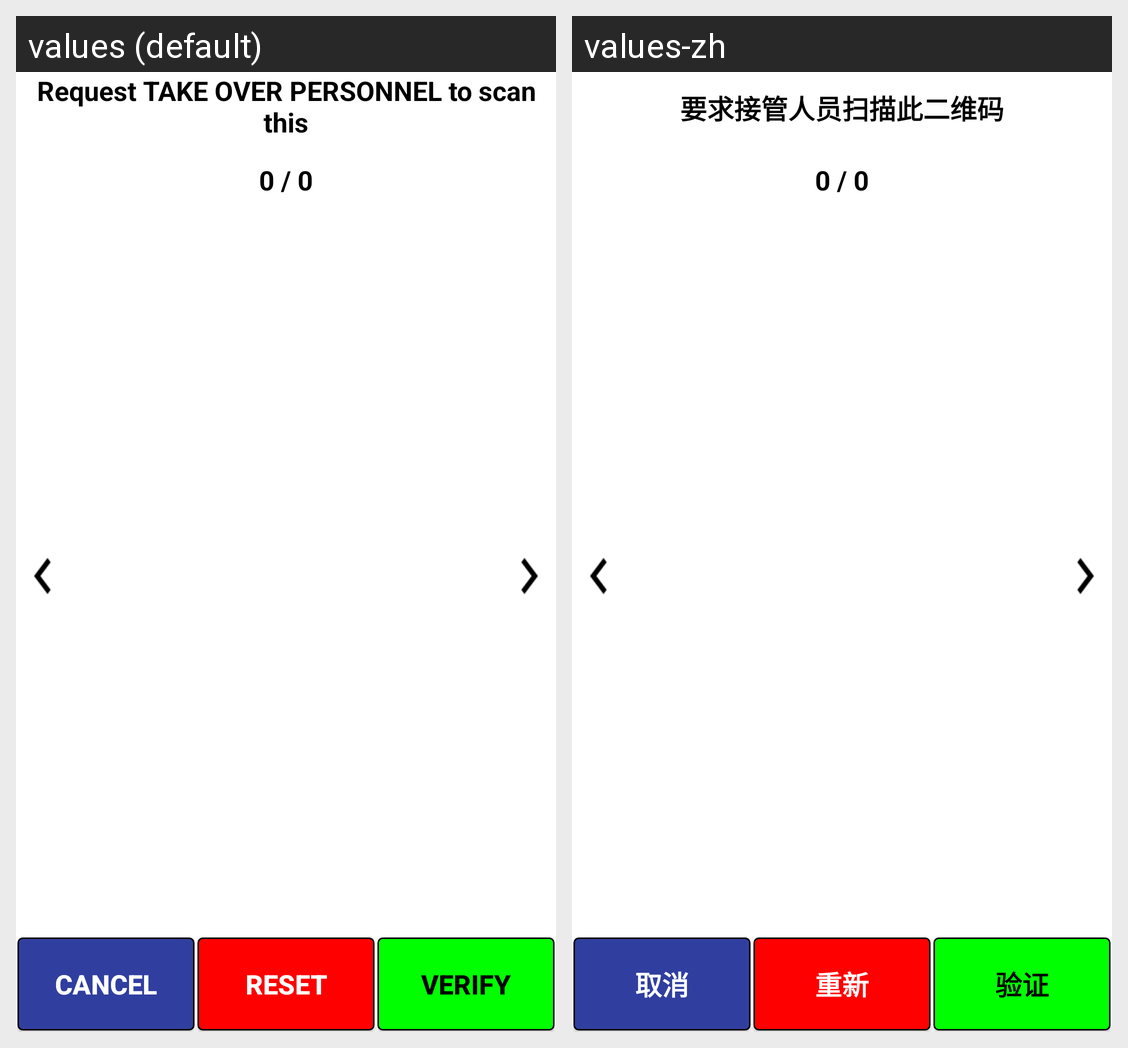

This grid shows one Android layout under two languages. Give, for every string resource on the screen, its name, the default text and each shown locale's text.
Android screen res/layout/activity_handover.xml rendered under 2 locales, left to right: values (default), values-zh. Device: Nexus 5 (rendered at 1080×1920; each locale shown at half size, 540×960, under a caption strip naming it); theme AppTheme.
Strings drawn on this screen, with the default value and each locale's value (text and hints the layout hard-codes, and strings that could not be matched under every locale, appear in the picture but are not listed):

buttontext_cancel
  values: CANCEL
  values-zh: 取消

scanqrtobegin
  values: Request TAKE OVER PERSONNEL to scan this
      QR CODE in order to begin
  values-zh: 要求接管人员扫描此二维码

buttontext_resetonly
  values: RESET
  values-zh: 重新

btnVerify
  values: VERIFY
  values-zh: 验证
